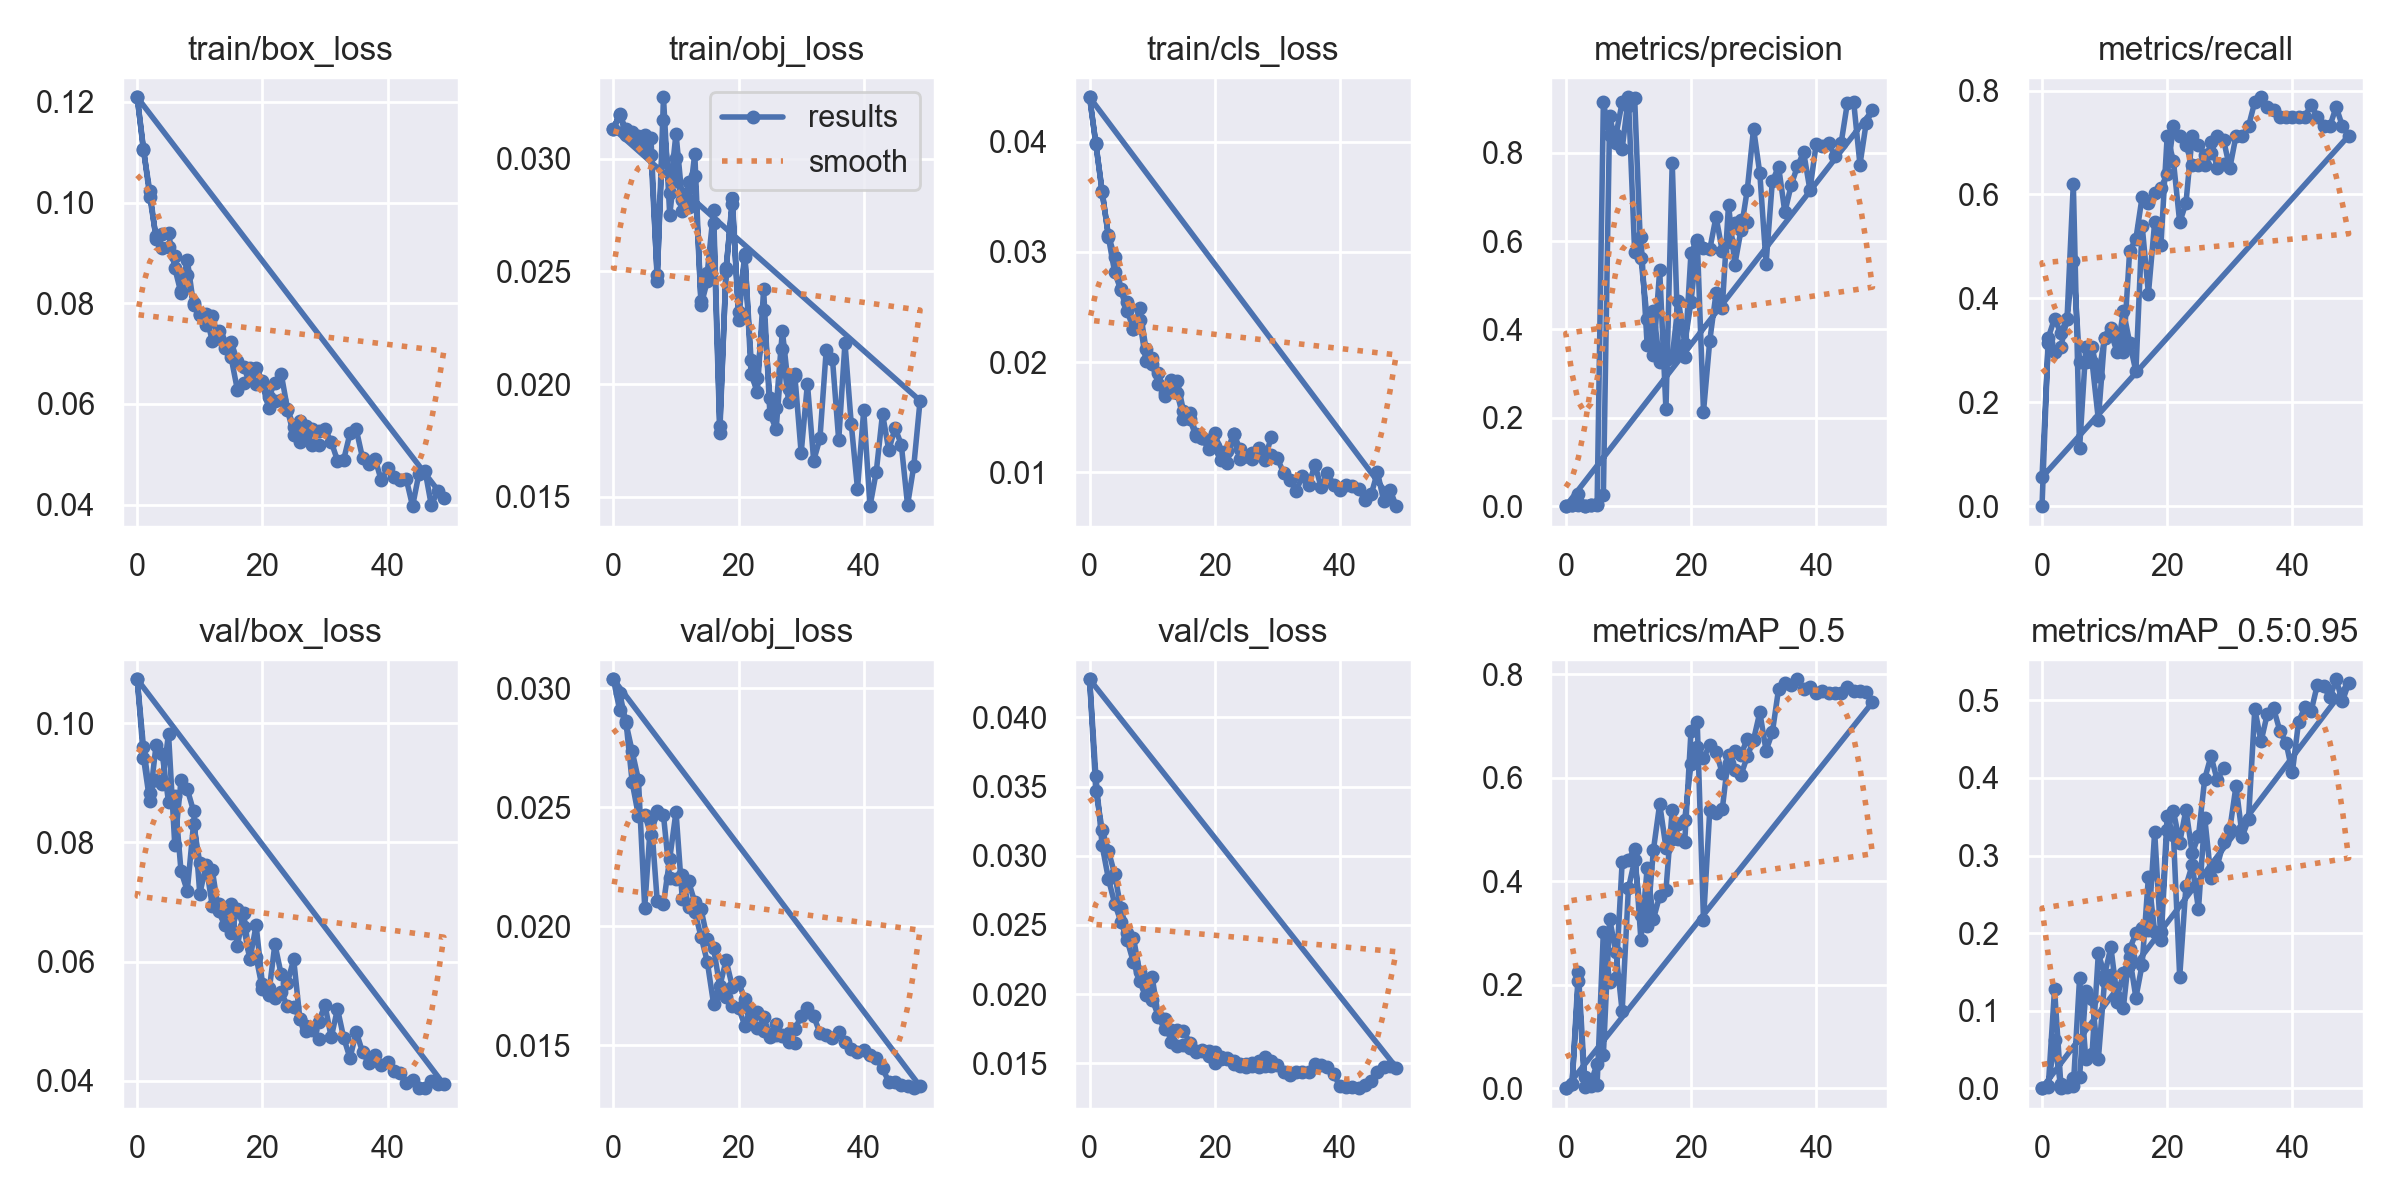

The file beside this chart, header and first rows:
epoch, train/box_loss, train/obj_loss, train/cls_loss, metrics/precision, metrics/recall, metrics/mAP_0.5, metrics/mAP_0.5:0.95, val/box_loss, val/obj_loss, val/cls_loss, x/lr0, x/lr1, x/lr2
0, 0.1209, 0.03133, 0.04403, 0, 0, 0, 0, 0.1074, 0.03038, 0.04274, 0.0883, 0.0013, 0.0013
1, 0.1104, 0.03198, 0.03985, 0.001817, 0.3241, 0.008441, 0.002214, 0.09599, 0.02981, 0.03468, 0.07565, 0.002646, 0.002646
2, 0.1023, 0.03106, 0.03543, 0.001836, 0.3611, 0.2246, 0.1274, 0.08835, 0.02855, 0.03188, 0.06294, 0.003938, 0.003938
3, 0.09281, 0.03106, 0.03152, 0.001425, 0.3333, 0.02146, 0.005632, 0.09038, 0.02734, 0.03037, 0.05017, 0.005173, 0.005173
4, 0.091, 0.031, 0.02956, 0.002004, 0.3611, 0.00421, 0.001171, 0.08973, 0.02615, 0.02867, 0.03735, 0.006353, 0.006353
5, 0.09114, 0.03103, 0.02661, 0.00287, 0.4722, 0.006964, 0.002428, 0.09824, 0.02077, 0.0262, 0.02448, 0.007478, 0.007478
6, 0.08947, 0.03018, 0.02549, 0.9142, 0.2778, 0.3021, 0.1417, 0.07958, 0.02461, 0.02445, 0.01155, 0.008548, 0.008548
7, 0.08246, 0.02484, 0.02304, 0.8393, 0.2778, 0.2056, 0.0372, 0.0904, 0.02105, 0.02407, 0.008614, 0.008614, 0.008614
8, 0.08861, 0.0317, 0.02492, 0.8393, 0.3056, 0.213, 0.04442, 0.08892, 0.02095, 0.0216, 0.008614, 0.008614, 0.008614
9, 0.07966, 0.02848, 0.0212, 0.9144, 0.25, 0.4365, 0.1738, 0.08525, 0.02284, 0.02054, 0.008416, 0.008416, 0.008416
10, 0.07779, 0.03112, 0.02041, 0.9059, 0.3241, 0.4415, 0.1459, 0.07134, 0.02481, 0.02122, 0.008218, 0.008218, 0.008218
11, 0.07563, 0.02817, 0.01898, 0.9233, 0.3344, 0.4629, 0.182, 0.07622, 0.02115, 0.01833, 0.00802, 0.00802, 0.00802
12, 0.07738, 0.02784, 0.0169, 0.5614, 0.2963, 0.286, 0.1172, 0.06931, 0.02188, 0.01749, 0.007822, 0.007822, 0.007822
13, 0.07301, 0.03022, 0.01835, 0.424, 0.3759, 0.4252, 0.1482, 0.06962, 0.02101, 0.01741, 0.007624, 0.007624, 0.007624
14, 0.07197, 0.0235, 0.01829, 0.3412, 0.3148, 0.327, 0.169, 0.06785, 0.02071, 0.01741, 0.007426, 0.007426, 0.007426
15, 0.07223, 0.02457, 0.01555, 0.5341, 0.2593, 0.3716, 0.1167, 0.0697, 0.01947, 0.01736, 0.007228, 0.007228, 0.007228
16, 0.06857, 0.02715, 0.01542, 0.2189, 0.5402, 0.3826, 0.1594, 0.06261, 0.01908, 0.01649, 0.00703, 0.00703, 0.00703
17, 0.0674, 0.01784, 0.01345, 0.7778, 0.409, 0.5376, 0.2725, 0.06818, 0.01747, 0.01581, 0.006832, 0.006832, 0.006832
18, 0.06713, 0.02516, 0.01307, 0.3461, 0.5463, 0.4806, 0.2015, 0.06036, 0.01857, 0.01597, 0.006634, 0.006634, 0.006634
19, 0.06719, 0.02799, 0.01215, 0.337, 0.503, 0.4761, 0.202, 0.06608, 0.01745, 0.01551, 0.006436, 0.006436, 0.006436
20, 0.06458, 0.0232, 0.01242, 0.5729, 0.7125, 0.6895, 0.3504, 0.05631, 0.01764, 0.01501, 0.006238, 0.006238, 0.006238
21, 0.06138, 0.02579, 0.01113, 0.6033, 0.6639, 0.7071, 0.3266, 0.05439, 0.01692, 0.01532, 0.00604, 0.00604, 0.00604
22, 0.06409, 0.02045, 0.01087, 0.2142, 0.5463, 0.3245, 0.1435, 0.06294, 0.0164, 0.01539, 0.005842, 0.005842, 0.005842
23, 0.06601, 0.01964, 0.01347, 0.3745, 0.5833, 0.5373, 0.2608, 0.05786, 0.0164, 0.01517, 0.005644, 0.005644, 0.005644
24, 0.05904, 0.02421, 0.01121, 0.4817, 0.713, 0.5316, 0.2877, 0.05643, 0.01616, 0.01498, 0.005446, 0.005446, 0.005446
25, 0.05549, 0.01869, 0.01147, 0.4494, 0.6944, 0.5389, 0.2307, 0.06038, 0.01541, 0.01494, 0.005248, 0.005248, 0.005248
26, 0.05659, 0.018, 0.01174, 0.6827, 0.6759, 0.6432, 0.3485, 0.05031, 0.01589, 0.01505, 0.00505, 0.00505, 0.00505
27, 0.05554, 0.02154, 0.0117, 0.5464, 0.6801, 0.6141, 0.2714, 0.04927, 0.01543, 0.01515, 0.004852, 0.004852, 0.004852
28, 0.05501, 0.01921, 0.01144, 0.6255, 0.713, 0.6055, 0.2868, 0.04847, 0.01551, 0.01546, 0.004654, 0.004654, 0.004654
29, 0.05462, 0.02036, 0.01157, 0.7168, 0.7055, 0.6412, 0.3169, 0.0499, 0.01567, 0.01518, 0.004456, 0.004456, 0.004456
30, 0.05499, 0.01695, 0.01126, 0.8548, 0.6503, 0.6733, 0.3336, 0.05274, 0.01622, 0.01487, 0.004258, 0.004258, 0.004258
31, 0.05245, 0.02003, 0.009961, 0.7533, 0.713, 0.7263, 0.3898, 0.04729, 0.01655, 0.01439, 0.00406, 0.00406, 0.00406
32, 0.04873, 0.01661, 0.009289, 0.5493, 0.713, 0.6524, 0.3245, 0.05207, 0.01621, 0.01417, 0.003862, 0.003862, 0.003862
33, 0.04893, 0.01759, 0.008318, 0.7355, 0.7313, 0.6875, 0.347, 0.04721, 0.01551, 0.01437, 0.003664, 0.003664, 0.003664
34, 0.05414, 0.0215, 0.009659, 0.7687, 0.7783, 0.7715, 0.4887, 0.04381, 0.01542, 0.01439, 0.003466, 0.003466, 0.003466
35, 0.05492, 0.02112, 0.008803, 0.6654, 0.787, 0.7828, 0.4472, 0.04821, 0.01529, 0.01436, 0.003268, 0.003268, 0.003268
36, 0.04926, 0.01751, 0.0107, 0.7263, 0.7685, 0.7784, 0.4826, 0.04484, 0.01557, 0.01493, 0.00307, 0.00307, 0.00307
37, 0.04813, 0.02183, 0.008625, 0.7692, 0.763, 0.7902, 0.4898, 0.04299, 0.01514, 0.01487, 0.002872, 0.002872, 0.002872
38, 0.04909, 0.01824, 0.009922, 0.8013, 0.75, 0.7714, 0.4609, 0.0443, 0.01484, 0.01473, 0.002674, 0.002674, 0.002674
39, 0.04479, 0.01537, 0.008853, 0.7167, 0.75, 0.7746, 0.4453, 0.04261, 0.0147, 0.01423, 0.002476, 0.002476, 0.002476
40, 0.04721, 0.01885, 0.008435, 0.8189, 0.7483, 0.7636, 0.4073, 0.04324, 0.0148, 0.01334, 0.002278, 0.002278, 0.002278
41, 0.04541, 0.01459, 0.008828, 0.8148, 0.75, 0.768, 0.4726, 0.0416, 0.01459, 0.01333, 0.00208, 0.00208, 0.00208
42, 0.04487, 0.01611, 0.008727, 0.8214, 0.75, 0.7639, 0.4911, 0.04131, 0.01446, 0.0133, 0.001882, 0.001882, 0.001882
43, 0.04503, 0.01869, 0.00846, 0.7922, 0.7724, 0.7643, 0.4861, 0.0397, 0.01402, 0.01322, 0.001684, 0.001684, 0.001684
44, 0.03967, 0.01707, 0.007516, 0.8228, 0.75, 0.7646, 0.5203, 0.04006, 0.01346, 0.01347, 0.001486, 0.001486, 0.001486
45, 0.04603, 0.01806, 0.008006, 0.9136, 0.7315, 0.776, 0.5181, 0.03877, 0.01345, 0.01375, 0.001288, 0.001288, 0.001288
46, 0.04668, 0.01732, 0.01002, 0.915, 0.7315, 0.7674, 0.5039, 0.03883, 0.01334, 0.01439, 0.00109, 0.00109, 0.00109
47, 0.0398, 0.01464, 0.007359, 0.7734, 0.7685, 0.7684, 0.5273, 0.03993, 0.01327, 0.01476, 0.000892, 0.000892, 0.000892
48, 0.04269, 0.01637, 0.008422, 0.868, 0.7315, 0.7654, 0.4987, 0.03943, 0.01319, 0.01482, 0.000694, 0.000694, 0.000694
49, 0.04128, 0.01927, 0.006927, 0.896, 0.713, 0.7456, 0.5227, 0.0394, 0.01327, 0.01471, 0.000496, 0.000496, 0.000496
0, 0.1209, 0.03133, 0.04403, 0.0002381, 0.05556, 0.0002024, 2.6743e-05, 0.1074, 0.03038, 0.04274, 0.0883, 0.0013, 0.0013
1, 0.1107, 0.03195, 0.03976, 0.001664, 0.3148, 0.007609, 0.001824, 0.09421, 0.02908, 0.03575, 0.07561, 0.002611, 0.002611
2, 0.1012, 0.03132, 0.03552, 0.02671, 0.2963, 0.2067, 0.06223, 0.08693, 0.02863, 0.03074, 0.06283, 0.003829, 0.003829
3, 0.09325, 0.0312, 0.03136, 0.001042, 0.3056, 0.001413, 0.0004862, 0.09626, 0.02604, 0.02834, 0.04995, 0.004955, 0.004955
4, 0.09376, 0.03084, 0.02815, 0.001743, 0.3611, 0.01101, 0.003089, 0.09482, 0.02464, 0.02655, 0.03699, 0.005989, 0.005989
5, 0.09396, 0.03055, 0.02652, 0.004406, 0.6204, 0.04721, 0.01273, 0.08676, 0.02468, 0.02525, 0.02393, 0.006931, 0.006931
6, 0.087, 0.03092, 0.02465, 0.02601, 0.1111, 0.06409, 0.01472, 0.08777, 0.02384, 0.02391, 0.01078, 0.007779, 0.007779
7, 0.082, 0.02457, 0.023, 0.8823, 0.3056, 0.3269, 0.1249, 0.07515, 0.02485, 0.0223, 0.00769, 0.00769, 0.00769
8, 0.08551, 0.03273, 0.02378, 0.8217, 0.2778, 0.264, 0.1154, 0.07187, 0.02466, 0.02096, 0.00769, 0.00769, 0.00769
9, 0.08, 0.0275, 0.02008, 0.8086, 0.1667, 0.1484, 0.03744, 0.08311, 0.02203, 0.01996, 0.00736, 0.00736, 0.00736
... 20 more rows
